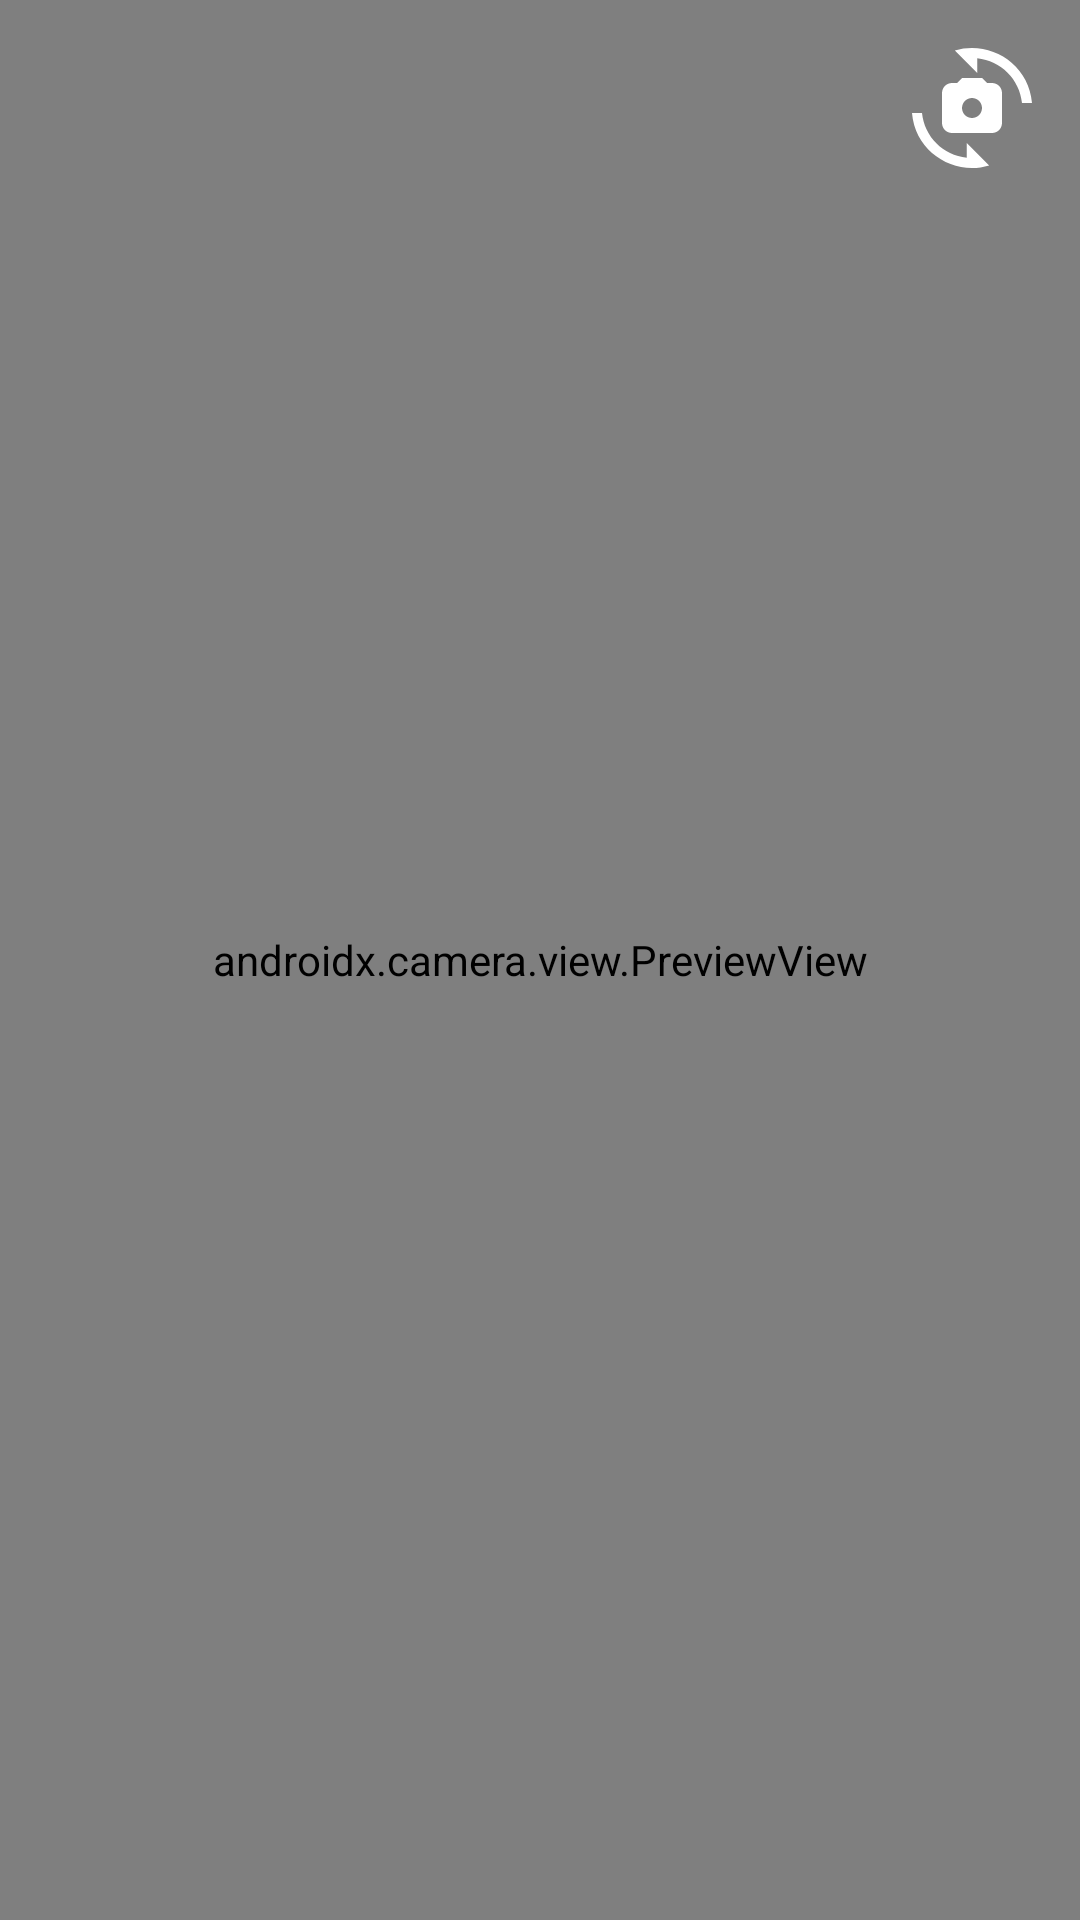

Layout XML and referenced resources for this Android screen:
<!-- AndroidManifest.xml: application theme Theme.StoryAppDicoding -->
<!-- res/layout/activity_camera.xml -->
<?xml version="1.0" encoding="utf-8"?>
<androidx.constraintlayout.widget.ConstraintLayout
    xmlns:android="http://schemas.android.com/apk/res/android"
    xmlns:tools="http://schemas.android.com/tools"
    xmlns:app="http://schemas.android.com/apk/res-auto"
    android:layout_width="match_parent"
    android:layout_height="match_parent"
    tools:context=".camera.CameraActivity">

    <androidx.camera.view.PreviewView
        android:id="@+id/viewFinder"
        android:layout_width="match_parent"
        android:layout_height="match_parent" />

    <ImageView
        android:id="@+id/captureImage"
        android:layout_width="60dp"
        android:layout_height="60dp"
        android:layout_marginBottom="16dp"
        app:layout_constraintBottom_toBottomOf="parent"
        app:layout_constraintEnd_toEndOf="parent"
        app:layout_constraintStart_toStartOf="parent"
        app:srcCompat="@drawable/v_take_photo" />

    <ImageView
        android:id="@+id/switchCamera"
        android:layout_width="40dp"
        android:layout_height="40dp"
        android:layout_marginTop="16dp"
        android:layout_marginEnd="16dp"
        app:layout_constraintEnd_toEndOf="@+id/viewFinder"
        app:layout_constraintTop_toTopOf="parent"
        app:srcCompat="@drawable/v_switch_camera"
        android:layout_gravity="center"/>

</androidx.constraintlayout.widget.ConstraintLayout>
<!-- resources referenced by this layout -->
<resources>
  <!-- drawable v_switch_camera (drawable) -->
  <vector xmlns:android="http://schemas.android.com/apk/res/android"
      android:width="24dp"
      android:height="24dp"
      android:viewportWidth="24"
      android:viewportHeight="24"
      android:tint="#FFFFFF">
    <path
        android:fillColor="@android:color/white"
        android:pathData="M16,7h-1l-1,-1h-4L9,7H8C6.9,7 6,7.9 6,9v6c0,1.1 0.9,2 2,2h8c1.1,0 2,-0.9 2,-2V9C18,7.9 17.1,7 16,7zM12,14c-1.1,0 -2,-0.9 -2,-2c0,-1.1 0.9,-2 2,-2s2,0.9 2,2C14,13.1 13.1,14 12,14z"/>
    <path
        android:fillColor="@android:color/white"
        android:pathData="M8.57,0.51l4.48,4.48V2.04c4.72,0.47 8.48,4.23 8.95,8.95c0,0 2,0 2,0C23.34,3.02 15.49,-1.59 8.57,0.51z"/>
    <path
        android:fillColor="@android:color/white"
        android:pathData="M10.95,21.96C6.23,21.49 2.47,17.73 2,13.01c0,0 -2,0 -2,0c0.66,7.97 8.51,12.58 15.43,10.48l-4.48,-4.48V21.96z"/>
  </vector>
  <style name="Theme.StoryAppDicoding" parent="Theme.MaterialComponents.DayNight.DarkActionBar">
          
          <item name="colorPrimary">@color/navy</item>
          <item name="colorPrimaryVariant">@color/pacific_blue</item>
          <item name="colorOnPrimary">@color/white</item>
          
          <item name="colorSecondary">@color/teal_200</item>
          <item name="colorSecondaryVariant">@color/teal_700</item>
          <item name="colorOnSecondary">@color/black</item>
          
          <item name="android:statusBarColor" tools:targetApi="l">?attr/colorPrimaryVariant</item>
          
      </style>
  <color name="navy">#274C77</color>
  <color name="pacific_blue">#0094DE</color>
  <color name="white">#FFFFFFFF</color>
  <color name="teal_200">#FF03DAC5</color>
  <color name="teal_700">#FF018786</color>
  <color name="black">#FF000000</color>
</resources>
